Photos from the image-classification dataset "pet-recognition" in the GitHub repository BinhMisfit/pet-recognition. Its 2 classes are: cat, dog.

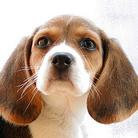
Label: dog

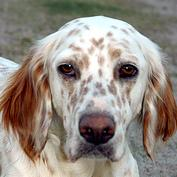
Label: dog

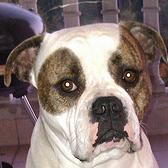
Label: dog

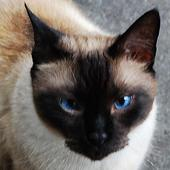
Label: cat

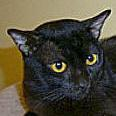
Label: cat

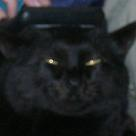
Label: cat
